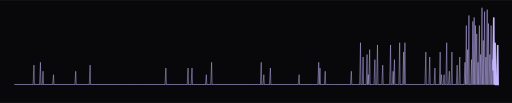
t = 0.00 s
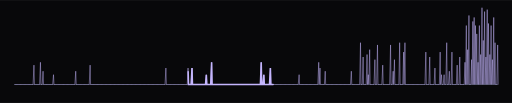
t = 0.50 s
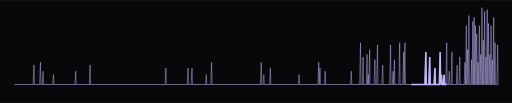
t = 1.50 s
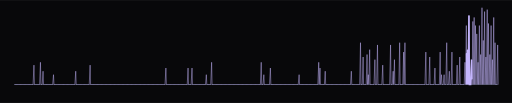
t = 2.00 s
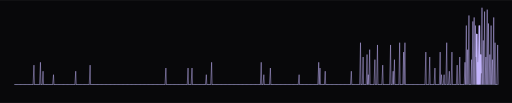
t = 2.50 s
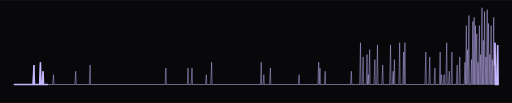
t = 3.50 s

The animated SVG that drew these frames (rendered in a browser with its animation timeline set to each time). Animation: 3 CSS @keyframes rules; one cycle of 4.00 s, repeats indefinitely.

<svg xmlns="http://www.w3.org/2000/svg" width="1000" height="201" viewBox="0 0 1000 201" role="img" aria-label="Heartbeat monitor with a spike for each active day of the last year, 639 contributions in all">
<defs><clipPath id="panel"><rect x="0" y="0" width="1000" height="201" rx="0"/></clipPath><pattern id="dots" width="9" height="9" patternUnits="userSpaceOnUse"><circle cx="2" cy="2" r="1" fill="#c4b5fd" fill-opacity="0.05"/></pattern></defs>
<style>text { font-family: ui-monospace, "SF Mono", Menlo, Consolas, "Courier New", monospace; } .dim { fill: #a4a1b8; } .txt { fill: #cfcbe3; } .hi { fill: #c4b5fd; } .blink { animation: blink 1.1s steps(1) infinite; } @keyframes blink { 50% { opacity: 0; } } .tw { animation: tw 4s ease-in-out infinite; } @keyframes tw { 50% { opacity: 0.25; } } .scan { stroke-dasharray: 6 94; animation: scan 3.4s linear infinite; } @keyframes scan { from { stroke-dashoffset: 6; } to { stroke-dashoffset: -94; } } @media (prefers-reduced-motion: reduce) { * { animation: none !important; } }</style>
<rect x="0" y="0" width="1000" height="201" rx="0" fill="#08080a"/>
<g clip-path="url(#panel)"><g transform="translate(0 -50)"><line x1="28" y1="215" x2="972" y2="215" stroke="#30363d" stroke-width="2"/><path d="M28 215L28.0 215.0L28.9 215L30.6 215.0L31.5 215L33.1 215.0L34.0 215L35.7 215.0L36.6 215L38.2 215.0L39.1 215L40.8 215.0L41.7 215L43.3 215.0L44.2 215L45.9 215.0L46.8 215L48.4 215.0L49.3 215L51.0 215.0L51.9 215L53.5 215.0L54.4 215L56.1 215.0L57.0 215L58.6 215.0L59.5 215L61.2 215.0L62.1 215L63.7 215.0L64.6 215L66.3 177.1L67.2 215L68.8 215.0L69.7 215L71.4 215.0L72.3 215L73.9 215.0L74.8 215L76.5 215.0L77.4 215L79.0 171.6L79.9 215L81.6 215.0L82.5 215L84.1 189.0L85.0 215L86.7 215.0L87.6 215L89.2 215.0L90.1 215L91.8 215.0L92.7 215L94.3 215.0L95.2 215L96.9 215.0L97.8 215L99.4 215.0L100.3 215L102.0 215.0L102.9 215L104.5 195.8L105.4 215L107.1 215.0L108.0 215L109.6 215.0L110.5 215L112.2 215.0L113.1 215L114.7 215.0L115.6 215L117.3 215.0L118.2 215L119.8 215.0L120.7 215L122.4 215.0L123.3 215L125.0 215.0L125.9 215L127.5 215.0L128.4 215L130.1 215.0L131.0 215L132.6 215.0L133.5 215L135.2 215.0L136.1 215L137.7 215.0L138.6 215L140.3 215.0L141.2 215L142.8 215.0L143.7 215L145.4 215.0L146.3 215L147.9 189.0L148.8 215L150.5 215.0L151.4 215L153.0 215.0L153.9 215L155.6 215.0L156.5 215L158.1 215.0L159.0 215L160.7 215.0L161.6 215L163.2 215.0L164.1 215L165.8 215.0L166.7 215L168.3 215.0L169.2 215L170.9 215.0L171.8 215L173.4 215.0L174.3 215L176.0 177.1L176.9 215L178.5 215.0L179.4 215L181.1 215.0L182.0 215L183.6 215.0L184.5 215L186.2 215.0L187.1 215L188.7 215.0L189.6 215L191.3 215.0L192.2 215L193.8 215.0L194.7 215L196.4 215.0L197.3 215L198.9 215.0L199.8 215L201.5 215.0L202.4 215L204.0 215.0L204.9 215L206.6 215.0L207.5 215L209.1 215.0L210.0 215L211.7 215.0L212.6 215L214.2 215.0L215.1 215L216.8 215.0L217.7 215L219.4 215.0L220.3 215L221.9 215.0L222.8 215L224.5 215.0L225.4 215L227.0 215.0L227.9 215L229.6 215.0L230.5 215L232.1 215.0L233.0 215L234.7 215.0L235.6 215L237.2 215.0L238.1 215L239.8 215.0L240.7 215L242.3 215.0L243.2 215L244.9 215.0L245.8 215L247.4 215.0L248.3 215L250.0 215.0L250.9 215L252.5 215.0L253.4 215L255.1 215.0L256.0 215L257.6 215.0L258.5 215L260.2 215.0L261.1 215L262.7 215.0L263.6 215L265.3 215.0L266.2 215L267.8 215.0L268.7 215L270.4 215.0L271.3 215L272.9 215.0L273.8 215L275.5 215.0L276.4 215L278.0 215.0L278.9 215L280.6 215.0L281.5 215L283.1 215.0L284.0 215L285.7 215.0L286.6 215L288.2 215.0L289.1 215L290.8 215.0L291.7 215L293.3 215.0L294.2 215L295.9 215.0L296.8 215L298.4 215.0L299.3 215L301.0 215.0L301.9 215L303.5 215.0L304.4 215L306.1 215.0L307.0 215L308.6 215.0L309.5 215L311.2 215.0L312.1 215L313.8 215.0L314.7 215L316.3 215.0L317.2 215L318.9 215.0L319.8 215L321.4 215.0L322.3 215L324.0 182.8L324.9 215L326.5 215.0L327.4 215L329.1 215.0L330.0 215L331.6 215.0L332.5 215L334.2 215.0L335.1 215L336.7 215.0L337.6 215L339.3 215.0L340.2 215L341.8 215.0L342.7 215L344.4 215.0L345.3 215L346.9 215.0L347.8 215L349.5 215.0L350.4 215L352.0 215.0L352.9 215L354.6 215.0L355.5 215L357.1 215.0L358.0 215L359.7 215.0L360.6 215L362.2 215.0L363.1 215L364.8 215.0L365.7 215L367.3 182.8L368.2 215L369.9 215.0L370.8 215L372.4 215.0L373.3 215L375.0 182.8L375.9 215L377.5 215.0L378.4 215L380.1 215.0L381.0 215L382.6 215.0L383.5 215L385.2 215.0L386.1 215L387.7 215.0L388.6 215L390.3 215.0L391.2 215L392.8 215.0L393.7 215L395.4 215.0L396.3 215L397.9 215.0L398.8 215L400.5 215.0L401.4 215L403.0 195.8L403.9 215L405.6 215.0L406.5 215L408.2 215.0L409.1 215L410.7 215.0L411.6 215L413.3 171.6L414.2 215L415.8 215.0L416.7 215L418.4 215.0L419.3 215L420.9 215.0L421.8 215L423.5 215.0L424.4 215L426.0 215.0L426.9 215L428.6 215.0L429.5 215L431.1 215.0L432.0 215L433.7 215.0L434.6 215L436.2 215.0L437.1 215L438.8 215.0L439.7 215L441.3 215.0L442.2 215L443.9 215.0L444.8 215L446.4 215.0L447.3 215L449.0 215.0L449.9 215L451.5 215.0L452.4 215L454.1 215.0L455.0 215L456.6 215.0L457.5 215L459.2 215.0L460.1 215L461.7 215.0L462.6 215L464.3 215.0L465.2 215L466.8 215.0L467.7 215L469.4 215.0L470.3 215L471.9 215.0L472.8 215L474.5 215.0L475.4 215L477.0 215.0L477.9 215L479.6 215.0L480.5 215L482.1 215.0L483.0 215L484.7 215.0L485.6 215L487.2 215.0L488.1 215L489.8 215.0L490.7 215L492.3 215.0L493.2 215L494.9 215.0L495.8 215L497.4 215.0L498.3 215L500.0 215.0L500.9 215L502.6 215.0L503.5 215L505.1 215.0L506.0 215L507.7 215.0L508.6 215L510.2 171.6L511.1 215L512.8 215.0L513.7 215L515.3 195.8L516.2 215L517.9 215.0L518.8 215L520.4 215.0L521.3 215L523.0 215.0L523.9 215L525.5 215.0L526.4 215L528.1 182.8L529.0 215L530.6 215.0L531.5 215L533.2 215.0L534.1 215L535.7 215.0L536.6 215L538.3 215.0L539.2 215L540.8 215.0L541.7 215L543.4 215.0L544.3 215L545.9 215.0L546.8 215L548.5 215.0L549.4 215L551.0 215.0L551.9 215L553.6 215.0L554.5 215L556.1 215.0L557.0 215L558.7 215.0L559.6 215L561.2 215.0L562.1 215L563.8 215.0L564.7 215L566.3 215.0L567.2 215L568.9 215.0L569.8 215L571.4 215.0L572.3 215L574.0 215.0L574.9 215L576.5 215.0L577.4 215L579.1 215.0L580.0 215L581.6 215.0L582.5 215L584.2 195.8L585.1 215L586.7 215.0L587.6 215L589.3 215.0L590.2 215L591.8 215.0L592.7 215L594.4 215.0L595.3 215L597.0 215.0L597.9 215L599.5 215.0L600.4 215L602.1 215.0L603.0 215L604.6 215.0L605.5 215L607.2 215.0L608.1 215L609.7 215.0L610.6 215L612.3 215.0L613.2 215L614.8 215.0L615.7 215L617.4 215.0L618.3 215L619.9 215.0L620.8 215L622.5 171.6L623.4 215L625.0 182.8L625.9 215L627.6 215.0L628.5 215L630.1 215.0L631.0 215L632.7 215.0L633.6 215L635.2 189.0L636.1 215L637.8 215.0L638.7 215L640.3 215.0L641.2 215L642.9 215.0L643.8 215L645.4 215.0L646.3 215L648.0 215.0L648.9 215L650.5 215.0L651.4 215L653.1 215.0L654.0 215L655.6 215.0L656.5 215L658.2 215.0L659.1 215L660.7 215.0L661.6 215L663.3 215.0L664.2 215L665.8 215.0L666.7 215L668.4 215.0L669.3 215L670.9 215.0L671.8 215L673.5 215.0L674.4 215L676.0 215.0L676.9 215L678.6 215.0L679.5 215L681.1 215.0L682.0 215L683.7 215.0L684.6 215L686.2 189.0L687.1 215L688.8 215.0L689.7 215L691.4 215.0L692.3 215L693.9 215.0L694.8 215L696.5 215.0L697.4 215L699.0 215.0L699.9 215L701.6 215.0L702.5 215L704.1 133.3L705.0 215L706.7 215.0L707.6 215L709.2 161.3L710.1 215L711.8 215.0L712.7 215L714.3 215.0L715.2 215L716.9 156.4L717.8 215L719.4 195.8L720.3 215L722.0 146.9L722.9 215L724.5 215.0L725.4 215L727.1 215.0L728.0 215L729.6 215.0L730.5 215L732.2 166.4L733.1 215L734.7 215.0L735.6 215L737.3 137.7L738.2 215L739.8 215.0L740.7 215L742.4 215.0L743.3 215L744.9 215.0L745.8 215L747.5 177.1L748.4 215L750.0 215.0L750.9 215L752.6 215.0L753.5 215L755.1 215.0L756.0 215L757.7 215.0L758.6 215L760.2 215.0L761.1 215L762.8 137.7L763.7 215L765.3 215.0L766.2 215L767.9 189.0L768.8 215L770.4 166.4L771.3 215L773.0 215.0L773.9 215L775.5 215.0L776.4 215L778.1 215.0L779.0 215L780.6 133.3L781.5 215L783.2 215.0L784.1 215L785.8 215.0L786.7 215L788.3 151.6L789.2 215L790.9 133.3L791.8 215L793.4 215.0L794.3 215L796.0 215.0L796.9 215L798.5 215.0L799.4 215L801.1 215.0L802.0 215L803.6 215.0L804.5 215L806.2 215.0L807.1 215L808.7 215.0L809.6 215L811.3 215.0L812.2 215L813.8 215.0L814.7 215L816.4 215.0L817.3 215L818.9 215.0L819.8 215L821.5 215.0L822.4 215L824.0 215.0L824.9 215L826.6 215.0L827.5 215L829.1 215.0L830.0 215L831.7 151.6L832.6 215L834.2 215.0L835.1 215L836.8 215.0L837.7 215L839.3 161.3L840.2 215L841.9 215.0L842.8 215L844.4 215.0L845.3 215L847.0 215.0L847.9 215L849.5 182.8L850.4 215L852.1 215.0L853.0 215L854.6 215.0L855.5 215L857.2 215.0L858.1 215L859.7 151.6L860.6 215L862.3 195.8L863.2 215L864.8 215.0L865.7 215L867.4 195.8L868.3 215L869.9 215.0L870.8 215L872.5 133.3L873.4 215L875.0 215.0L875.9 215L877.6 189.0L878.5 215L880.2 215.0L881.1 215L882.7 151.6L883.6 215L885.3 215.0L886.2 215L887.8 215.0L888.7 215L890.4 215.0L891.3 215L892.9 177.1L893.8 215L895.5 215.0L896.4 215L898.0 161.3L898.9 215L900.6 215.0L901.5 215L903.1 215.0L904.0 215L905.7 215.0L906.6 215L908.2 171.6L909.1 215L910.8 99.8L911.7 215L913.3 146.9L914.2 215L915.9 80.1L916.8 215L918.4 215.0L919.3 215L921.0 166.4L921.9 215L923.5 91.8L924.4 215L926.1 84.0L927.0 215L928.6 99.8L929.5 215L931.2 116.1L932.1 215L933.7 171.6L934.6 215L936.3 99.8L937.2 215L938.8 156.4L939.7 215L941.4 65.0L942.3 215L943.9 128.9L944.8 215L946.5 72.5L947.4 215L949.0 161.3L949.9 215L951.6 68.7L952.5 215L954.1 95.8L955.0 215L956.7 156.4L957.6 215L959.2 99.8L960.1 215L961.8 166.4L962.7 215L964.3 84.0L965.2 215L966.9 133.3L967.8 215L969.4 215.0L970.3 215L972.0 137.7L972.9 215L972 215" fill="none" stroke="#c4b5fd" stroke-opacity="0.7" stroke-width="1.3"/><path class="scan" pathLength="100" d="M28 215L28.0 215.0L28.9 215L30.6 215.0L31.5 215L33.1 215.0L34.0 215L35.7 215.0L36.6 215L38.2 215.0L39.1 215L40.8 215.0L41.7 215L43.3 215.0L44.2 215L45.9 215.0L46.8 215L48.4 215.0L49.3 215L51.0 215.0L51.9 215L53.5 215.0L54.4 215L56.1 215.0L57.0 215L58.6 215.0L59.5 215L61.2 215.0L62.1 215L63.7 215.0L64.6 215L66.3 177.1L67.2 215L68.8 215.0L69.7 215L71.4 215.0L72.3 215L73.9 215.0L74.8 215L76.5 215.0L77.4 215L79.0 171.6L79.9 215L81.6 215.0L82.5 215L84.1 189.0L85.0 215L86.7 215.0L87.6 215L89.2 215.0L90.1 215L91.8 215.0L92.7 215L94.3 215.0L95.2 215L96.9 215.0L97.8 215L99.4 215.0L100.3 215L102.0 215.0L102.9 215L104.5 195.8L105.4 215L107.1 215.0L108.0 215L109.6 215.0L110.5 215L112.2 215.0L113.1 215L114.7 215.0L115.6 215L117.3 215.0L118.2 215L119.8 215.0L120.7 215L122.4 215.0L123.3 215L125.0 215.0L125.9 215L127.5 215.0L128.4 215L130.1 215.0L131.0 215L132.6 215.0L133.5 215L135.2 215.0L136.1 215L137.7 215.0L138.6 215L140.3 215.0L141.2 215L142.8 215.0L143.7 215L145.4 215.0L146.3 215L147.9 189.0L148.8 215L150.5 215.0L151.4 215L153.0 215.0L153.9 215L155.6 215.0L156.5 215L158.1 215.0L159.0 215L160.7 215.0L161.6 215L163.2 215.0L164.1 215L165.8 215.0L166.7 215L168.3 215.0L169.2 215L170.9 215.0L171.8 215L173.4 215.0L174.3 215L176.0 177.1L176.9 215L178.5 215.0L179.4 215L181.1 215.0L182.0 215L183.6 215.0L184.5 215L186.2 215.0L187.1 215L188.7 215.0L189.6 215L191.3 215.0L192.2 215L193.8 215.0L194.7 215L196.4 215.0L197.3 215L198.9 215.0L199.8 215L201.5 215.0L202.4 215L204.0 215.0L204.9 215L206.6 215.0L207.5 215L209.1 215.0L210.0 215L211.7 215.0L212.6 215L214.2 215.0L215.1 215L216.8 215.0L217.7 215L219.4 215.0L220.3 215L221.9 215.0L222.8 215L224.5 215.0L225.4 215L227.0 215.0L227.9 215L229.6 215.0L230.5 215L232.1 215.0L233.0 215L234.7 215.0L235.6 215L237.2 215.0L238.1 215L239.8 215.0L240.7 215L242.3 215.0L243.2 215L244.9 215.0L245.8 215L247.4 215.0L248.3 215L250.0 215.0L250.9 215L252.5 215.0L253.4 215L255.1 215.0L256.0 215L257.6 215.0L258.5 215L260.2 215.0L261.1 215L262.7 215.0L263.6 215L265.3 215.0L266.2 215L267.8 215.0L268.7 215L270.4 215.0L271.3 215L272.9 215.0L273.8 215L275.5 215.0L276.4 215L278.0 215.0L278.9 215L280.6 215.0L281.5 215L283.1 215.0L284.0 215L285.7 215.0L286.6 215L288.2 215.0L289.1 215L290.8 215.0L291.7 215L293.3 215.0L294.2 215L295.9 215.0L296.8 215L298.4 215.0L299.3 215L301.0 215.0L301.9 215L303.5 215.0L304.4 215L306.1 215.0L307.0 215L308.6 215.0L309.5 215L311.2 215.0L312.1 215L313.8 215.0L314.7 215L316.3 215.0L317.2 215L318.9 215.0L319.8 215L321.4 215.0L322.3 215L324.0 182.8L324.9 215L326.5 215.0L327.4 215L329.1 215.0L330.0 215L331.6 215.0L332.5 215L334.2 215.0L335.1 215L336.7 215.0L337.6 215L339.3 215.0L340.2 215L341.8 215.0L342.7 215L344.4 215.0L345.3 215L346.9 215.0L347.8 215L349.5 215.0L350.4 215L352.0 215.0L352.9 215L354.6 215.0L355.5 215L357.1 215.0L358.0 215L359.7 215.0L360.6 215L362.2 215.0L363.1 215L364.8 215.0L365.7 215L367.3 182.8L368.2 215L369.9 215.0L370.8 215L372.4 215.0L373.3 215L375.0 182.8L375.9 215L377.5 215.0L378.4 215L380.1 215.0L381.0 215L382.6 215.0L383.5 215L385.2 215.0L386.1 215L387.7 215.0L388.6 215L390.3 215.0L391.2 215L392.8 215.0L393.7 215L395.4 215.0L396.3 215L397.9 215.0L398.8 215L400.5 215.0L401.4 215L403.0 195.8L403.9 215L405.6 215.0L406.5 215L408.2 215.0L409.1 215L410.7 215.0L411.6 215L413.3 171.6L414.2 215L415.8 215.0L416.7 215L418.4 215.0L419.3 215L420.9 215.0L421.8 215L423.5 215.0L424.4 215L426.0 215.0L426.9 215L428.6 215.0L429.5 215L431.1 215.0L432.0 215L433.7 215.0L434.6 215L436.2 215.0L437.1 215L438.8 215.0L439.7 215L441.3 215.0L442.2 215L443.9 215.0L444.8 215L446.4 215.0L447.3 215L449.0 215.0L449.9 215L451.5 215.0L452.4 215L454.1 215.0L455.0 215L456.6 215.0L457.5 215L459.2 215.0L460.1 215L461.7 215.0L462.6 215L464.3 215.0L465.2 215L466.8 215.0L467.7 215L469.4 215.0L470.3 215L471.9 215.0L472.8 215L474.5 215.0L475.4 215L477.0 215.0L477.9 215L479.6 215.0L480.5 215L482.1 215.0L483.0 215L484.7 215.0L485.6 215L487.2 215.0L488.1 215L489.8 215.0L490.7 215L492.3 215.0L493.2 215L494.9 215.0L495.8 215L497.4 215.0L498.3 215L500.0 215.0L500.9 215L502.6 215.0L503.5 215L505.1 215.0L506.0 215L507.7 215.0L508.6 215L510.2 171.6L511.1 215L512.8 215.0L513.7 215L515.3 195.8L516.2 215L517.9 215.0L518.8 215L520.4 215.0L521.3 215L523.0 215.0L523.9 215L525.5 215.0L526.4 215L528.1 182.8L529.0 215L530.6 215.0L531.5 215L533.2 215.0L534.1 215L535.7 215.0L536.6 215L538.3 215.0L539.2 215L540.8 215.0L541.7 215L543.4 215.0L544.3 215L545.9 215.0L546.8 215L548.5 215.0L549.4 215L551.0 215.0L551.9 215L553.6 215.0L554.5 215L556.1 215.0L557.0 215L558.7 215.0L559.6 215L561.2 215.0L562.1 215L563.8 215.0L564.7 215L566.3 215.0L567.2 215L568.9 215.0L569.8 215L571.4 215.0L572.3 215L574.0 215.0L574.9 215L576.5 215.0L577.4 215L579.1 215.0L580.0 215L581.6 215.0L582.5 215L584.2 195.8L585.1 215L586.7 215.0L587.6 215L589.3 215.0L590.2 215L591.8 215.0L592.7 215L594.4 215.0L595.3 215L597.0 215.0L597.9 215L599.5 215.0L600.4 215L602.1 215.0L603.0 215L604.6 215.0L605.5 215L607.2 215.0L608.1 215L609.7 215.0L610.6 215L612.3 215.0L613.2 215L614.8 215.0L615.7 215L617.4 215.0L618.3 215L619.9 215.0L620.8 215L622.5 171.6L623.4 215L625.0 182.8L625.9 215L627.6 215.0L628.5 215L630.1 215.0L631.0 215L632.7 215.0L633.6 215L635.2 189.0L636.1 215L637.8 215.0L638.7 215L640.3 215.0L641.2 215L642.9 215.0L643.8 215L645.4 215.0L646.3 215L648.0 215.0L648.9 215L650.5 215.0L651.4 215L653.1 215.0L654.0 215L655.6 215.0L656.5 215L658.2 215.0L659.1 215L660.7 215.0L661.6 215L663.3 215.0L664.2 215L665.8 215.0L666.7 215L668.4 215.0L669.3 215L670.9 215.0L671.8 215L673.5 215.0L674.4 215L676.0 215.0L676.9 215L678.6 215.0L679.5 215L681.1 215.0L682.0 215L683.7 215.0L684.6 215L686.2 189.0L687.1 215L688.8 215.0L689.7 215L691.4 215.0L692.3 215L693.9 215.0L694.8 215L696.5 215.0L697.4 215L699.0 215.0L699.9 215L701.6 215.0L702.5 215L704.1 133.3L705.0 215L706.7 215.0L707.6 215L709.2 161.3L710.1 215L711.8 215.0L712.7 215L714.3 215.0L715.2 215L716.9 156.4L717.8 215L719.4 195.8L720.3 215L722.0 146.9L722.9 215L724.5 215.0L725.4 215L727.1 215.0L728.0 215L729.6 215.0L730.5 215L732.2 166.4L733.1 215L734.7 215.0L735.6 215L737.3 137.7L738.2 215L739.8 215.0L740.7 215L742.4 215.0L743.3 215L744.9 215.0L745.8 215L747.5 177.1L748.4 215L750.0 215.0L750.9 215L752.6 215.0L753.5 215L755.1 215.0L756.0 215L757.7 215.0L758.6 215L760.2 215.0L761.1 215L762.8 137.7L763.7 215L765.3 215.0L766.2 215L767.9 189.0L768.8 215L770.4 166.4L771.3 215L773.0 215.0L773.9 215L775.5 215.0L776.4 215L778.1 215.0L779.0 215L780.6 133.3L781.5 215L783.2 215.0L784.1 215L785.8 215.0L786.7 215L788.3 151.6L789.2 215L790.9 133.3L791.8 215L793.4 215.0L794.3 215L796.0 215.0L796.9 215L798.5 215.0L799.4 215L801.1 215.0L802.0 215L803.6 215.0L804.5 215L806.2 215.0L807.1 215L808.7 215.0L809.6 215L811.3 215.0L812.2 215L813.8 215.0L814.7 215L816.4 215.0L817.3 215L818.9 215.0L819.8 215L821.5 215.0L822.4 215L824.0 215.0L824.9 215L826.6 215.0L827.5 215L829.1 215.0L830.0 215L831.7 151.6L832.6 215L834.2 215.0L835.1 215L836.8 215.0L837.7 215L839.3 161.3L840.2 215L841.9 215.0L842.8 215L844.4 215.0L845.3 215L847.0 215.0L847.9 215L849.5 182.8L850.4 215L852.1 215.0L853.0 215L854.6 215.0L855.5 215L857.2 215.0L858.1 215L859.7 151.6L860.6 215L862.3 195.8L863.2 215L864.8 215.0L865.7 215L867.4 195.8L868.3 215L869.9 215.0L870.8 215L872.5 133.3L873.4 215L875.0 215.0L875.9 215L877.6 189.0L878.5 215L880.2 215.0L881.1 215L882.7 151.6L883.6 215L885.3 215.0L886.2 215L887.8 215.0L888.7 215L890.4 215.0L891.3 215L892.9 177.1L893.8 215L895.5 215.0L896.4 215L898.0 161.3L898.9 215L900.6 215.0L901.5 215L903.1 215.0L904.0 215L905.7 215.0L906.6 215L908.2 171.6L909.1 215L910.8 99.8L911.7 215L913.3 146.9L914.2 215L915.9 80.1L916.8 215L918.4 215.0L919.3 215L921.0 166.4L921.9 215L923.5 91.8L924.4 215L926.1 84.0L927.0 215L928.6 99.8L929.5 215L931.2 116.1L932.1 215L933.7 171.6L934.6 215L936.3 99.8L937.2 215L938.8 156.4L939.7 215L941.4 65.0L942.3 215L943.9 128.9L944.8 215L946.5 72.5L947.4 215L949.0 161.3L949.9 215L951.6 68.7L952.5 215L954.1 95.8L955.0 215L956.7 156.4L957.6 215L959.2 99.8L960.1 215L961.8 166.4L962.7 215L964.3 84.0L965.2 215L966.9 133.3L967.8 215L969.4 215.0L970.3 215L972.0 137.7L972.9 215L972 215" fill="none" stroke="#c4b5fd" stroke-width="3" stroke-linecap="round"/></g></g>

</svg>
